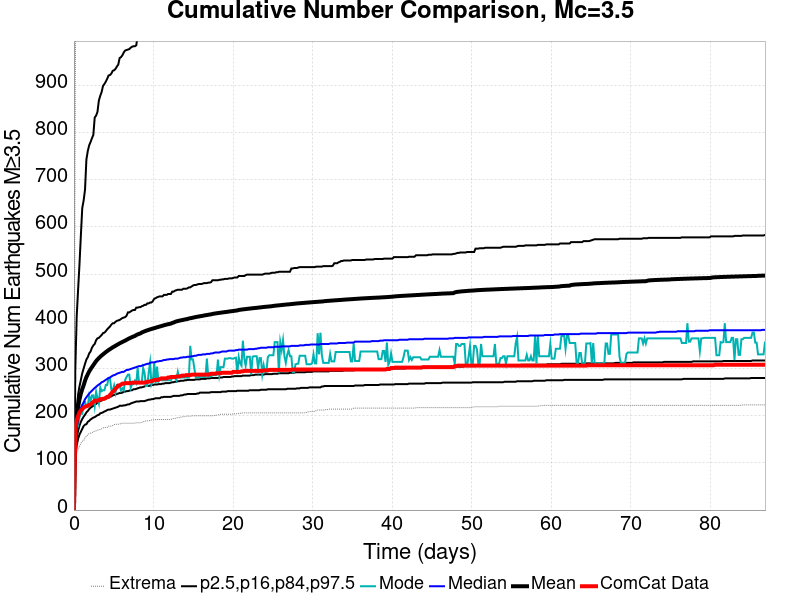

The file beside this chart, header and first rows:
Time (days), ComCat Data, Simulation Mean, Simulation Median, Simulation Mode, Simulation Minimum, Simulation Maximum, 2.5 %-ile, 16 %-ile, 84 %-ile, 97.5 %-ile
0.0, 0.0, 0.0, 0.0, 0.0, 0.0, 0.0, 0.0, 0.0, 0.0, 0.0
0.1741, 167.0, 160.8, 148.0, 138.0, 94.0, 925.0, 114.0, 128.0, 179.0, 300.0
0.3483, 191.0, 196.8, 176.0, 171.0, 121.0, 1268, 137.0, 154.0, 218.0, 411.0
0.5224, 199.0, 218.2, 193.0, 179.0, 129.0, 1447, 151.0, 168.0, 245.0, 467.0
0.6965, 207.0, 234.4, 206.0, 197.0, 135.0, 1589, 160.0, 179.0, 262.0, 521.0
0.8707, 211.0, 246.8, 216.0, 204.0, 142.0, 1652, 166.0, 187.0, 276.0, 582.0
1.045, 214.0, 256.3, 223.0, 204.0, 146.0, 1708, 172.0, 193.0, 290.0, 640.0
1.219, 217.0, 264.5, 228.0, 228.0, 147.0, 1777, 178.0, 198.0, 300.0, 656.0
1.393, 219.0, 274, 235.0, 229.0, 154.0, 1844, 181.0, 202.0, 310.0, 679.0
1.567, 220.0, 281.8, 239.0, 220.0, 156.0, 1885, 182.0, 207.0, 319.0, 743.0
1.741, 221.0, 287.8, 243.0, 220.0, 160.0, 2124, 187.0, 210.0, 324.0, 761.0
1.916, 223.0, 293.8, 247.0, 242.0, 162.0, 2247, 189.0, 214.0, 332.0, 773.0
2.09, 224.0, 298.5, 250.0, 231.0, 163.0, 2403, 192.0, 217.0, 336.0, 780.0
2.264, 227.0, 302.9, 253.0, 243.0, 164.0, 2529, 194.0, 219.0, 344.0, 788.0
2.438, 229.0, 307.1, 256.0, 243.0, 166.0, 2606, 196.0, 221.0, 349.0, 795.0
2.612, 232.0, 311.5, 259.0, 221.0, 167.0, 2666, 197.0, 224.0, 352.0, 832.0
2.786, 232.0, 315.7, 261.0, 251.0, 168.0, 2719, 199.0, 225.0, 360.0, 836.0
2.96, 232.0, 319.1, 264.0, 237.0, 169.0, 2783, 201.0, 228.0, 364.0, 844.0
3.134, 233.0, 322.1, 266.0, 226.0, 170.0, 2851, 202.0, 229.0, 365.0, 868.0
3.309, 235.0, 325, 268.0, 260.0, 171.0, 2884, 205.0, 231.0, 368.0, 878.0
3.483, 235.0, 327.6, 271.0, 252.0, 172.0, 2914, 206.0, 232.0, 371.0, 886.0
3.657, 236.0, 330, 272.0, 254.0, 174.0, 2948, 207.0, 234.0, 375.0, 899.0
3.831, 236.0, 332.4, 274.0, 254.0, 175.0, 2964, 209.0, 235.0, 376.0, 903.0
4.005, 238.0, 334.8, 276.0, 265.0, 175.0, 2985, 210.0, 236.0, 379.0, 908.0
4.179, 240.0, 336.9, 278.0, 265.0, 175.0, 3010, 212.0, 237.0, 383.0, 914.0
4.353, 240.0, 339.1, 280.0, 280.0, 178.0, 3098, 213.0, 239.0, 386.0, 921.0
4.528, 244.0, 341, 281.0, 280.0, 178.0, 3137, 213.0, 240.0, 389.0, 922.0
4.702, 247.0, 342.9, 283.0, 255.0, 178.0, 3161, 214.0, 241.0, 393.0, 925.0
4.876, 251.0, 344.9, 285.0, 253.0, 179.0, 3184, 215.0, 243.0, 396.0, 931.0
5.05, 253.0, 346.6, 286.0, 264.0, 181.0, 3201, 216.0, 244.0, 396.0, 932.0
5.224, 257.0, 348.1, 287.0, 249.0, 182.0, 3217, 217.0, 245.0, 399.0, 935.0
5.398, 260.0, 350, 289.0, 265.0, 182.0, 3252, 218.0, 246.0, 401.0, 940.0
5.572, 264.0, 351.7, 290.0, 265.0, 182.0, 3274, 219.0, 247.0, 402.0, 944.0
5.747, 264.0, 353.4, 291.0, 263.0, 182.0, 3294, 221.0, 248.0, 403.0, 958.0
5.921, 266.0, 354.8, 292.0, 253.0, 184.0, 3305, 221.0, 248.0, 405.0, 960.0
6.095, 268.0, 356.3, 293.0, 258.0, 184.0, 3315, 221.0, 249.0, 407.0, 964.0
6.269, 268.0, 357.8, 293.0, 254.0, 184.0, 3337, 222.0, 251.0, 408.0, 970.0
6.443, 269.0, 359.1, 295.0, 276.0, 184.0, 3350, 222.0, 251.0, 409.0, 974.0
6.617, 269.0, 360.8, 297.0, 282.0, 184.0, 3361, 223.0, 252.0, 412.0, 975.0
6.791, 269.0, 362.4, 297.0, 287.0, 184.0, 3370, 224.0, 252.0, 419.0, 976.0
6.965, 269.0, 363.9, 298.0, 287.0, 184.0, 3390, 224.0, 253.0, 419.0, 977.0
7.14, 269.0, 365.3, 299.0, 259.0, 184.0, 3403, 226.0, 254.0, 421.0, 980.0
7.314, 270.0, 366.7, 300.0, 267.0, 184.0, 3418, 227.0, 254.0, 423.0, 982.0
7.488, 270.0, 367.9, 301.0, 267.0, 184.0, 3436, 228.0, 256.0, 424.0, 983.0
7.662, 270.0, 369, 302.0, 274.0, 184.0, 3449, 229.0, 256.0, 424.0, 983.0
7.836, 270.0, 370.8, 303.0, 269.0, 185.0, 3459, 230.0, 257.0, 429.0, 985.0
8.01, 270.0, 372.3, 304.0, 302.0, 185.0, 3463, 230.0, 258.0, 429.0, 1005
8.184, 270.0, 373.4, 305.0, 270.0, 185.0, 3468, 230.0, 259.0, 430.0, 1016
8.359, 270.0, 374.5, 305.0, 270.0, 185.0, 3477, 231.0, 260.0, 430.0, 1020
8.533, 270.0, 376.2, 306.0, 271.0, 186.0, 3489, 231.0, 260.0, 432.0, 1040
8.707, 270.0, 377.7, 307.0, 301.0, 187.0, 3495, 231.0, 261.0, 433.0, 1052
8.881, 270.0, 378.8, 308.0, 291.0, 188.0, 3501, 231.0, 262.0, 435.0, 1057
9.055, 271.0, 380, 309.0, 263.0, 189.0, 3512, 232.0, 263.0, 435.0, 1062
9.229, 272.0, 380.9, 310.0, 263.0, 189.0, 3523, 233.0, 263.0, 438.0, 1071
9.403, 272.0, 382, 310.0, 292.0, 189.0, 3534, 234.0, 263.0, 438.0, 1072
9.578, 273.0, 382.9, 312.0, 313.0, 190.0, 3539, 234.0, 264.0, 440.0, 1075
9.752, 273.0, 383.9, 313.0, 266.0, 191.0, 3541, 235.0, 265.0, 440.0, 1076
9.926, 274.0, 384.7, 313.0, 273.0, 191.0, 3550, 235.0, 265.0, 443.0, 1082
10.1, 276.0, 385.5, 313.0, 313.0, 191.0, 3554, 236.0, 266.0, 448.0, 1083
10.27, 276.0, 386.4, 314.0, 269.0, 192.0, 3557, 237.0, 266.0, 449.0, 1086
... 440 more rows
